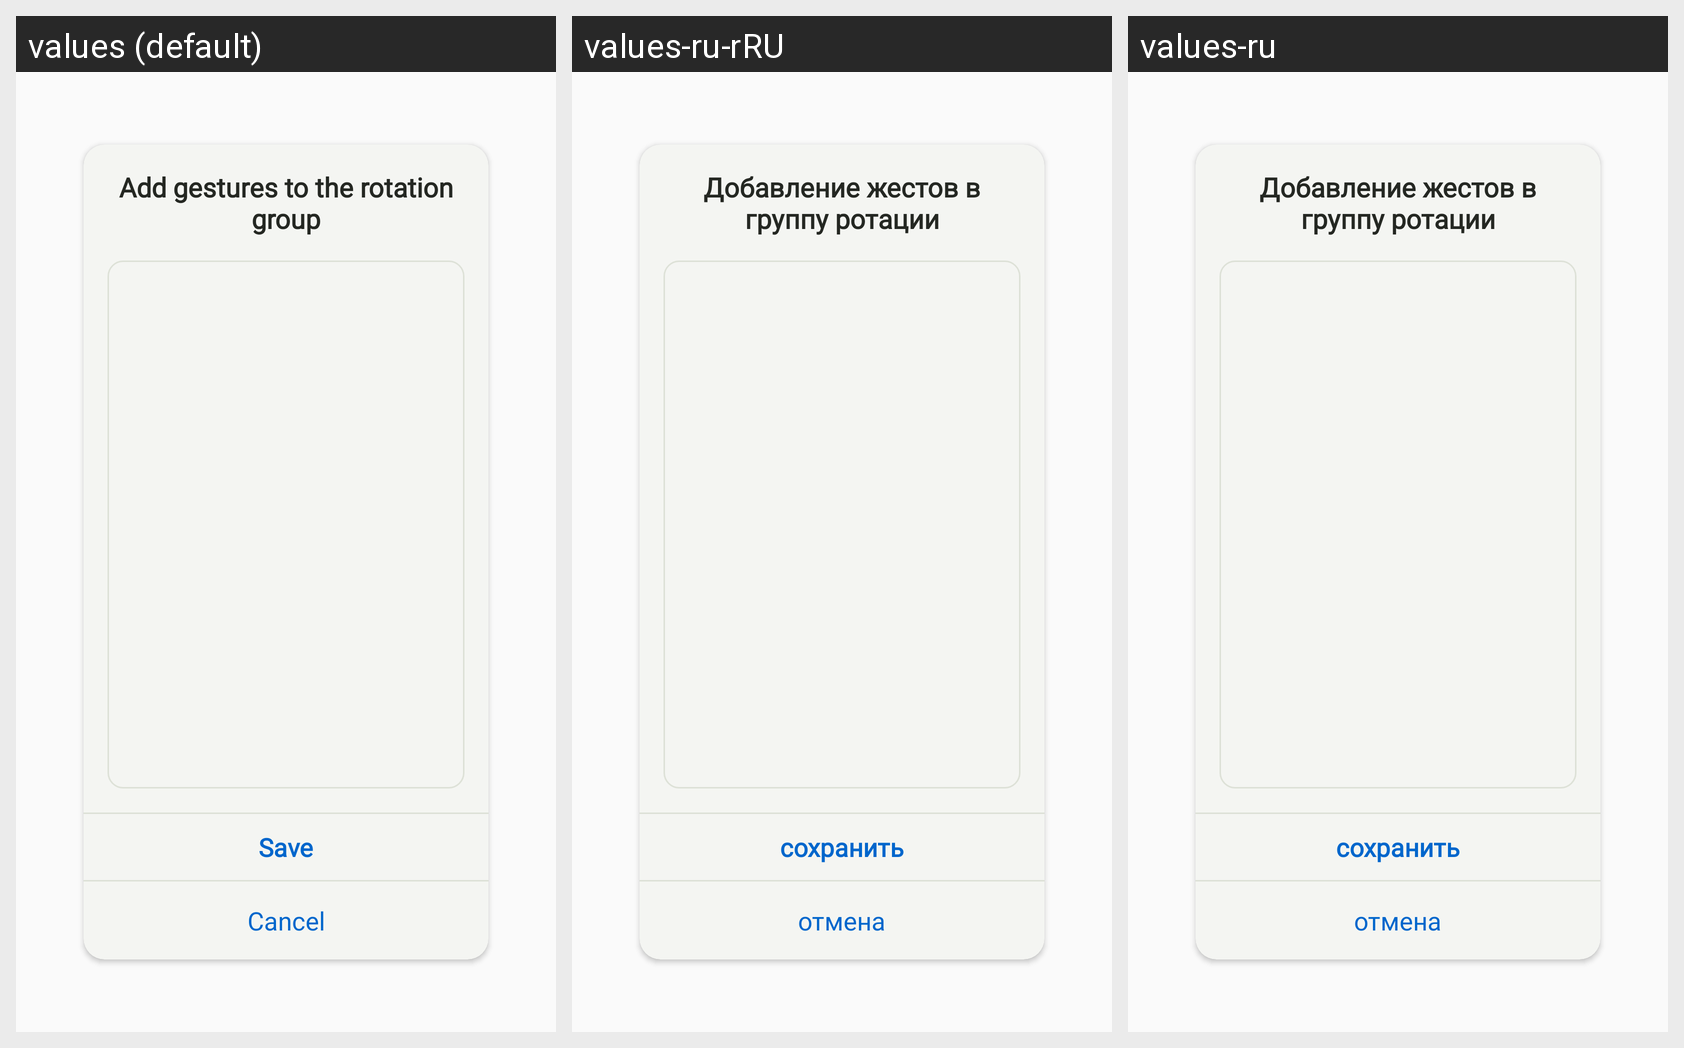

Here is an Android app screen in its default locale and in the app's own translations. Write out the translated-string differences for the strings that appear on this screen.
Android screen res/layout/ubi4_dialog_gestures_add_to_rotation_group.xml rendered under 3 locales, left to right: values (default), values-ru-rRU, values-ru. Device: Nexus 5 (rendered at 1080×1920; each locale shown at half size, 540×960, under a caption strip naming it); theme AppTheme.
Strings drawn on this screen, with the default value and each locale's value (text and hints the layout hard-codes, and strings that could not be matched under every locale, appear in the picture but are not listed):

save_gripper_settings
  values: Save
  values-ru-rRU: сохранить
  values-ru: сохранить

cancel_gripper_settings
  values: Cancel
  values-ru-rRU: отмена
  values-ru: отмена
